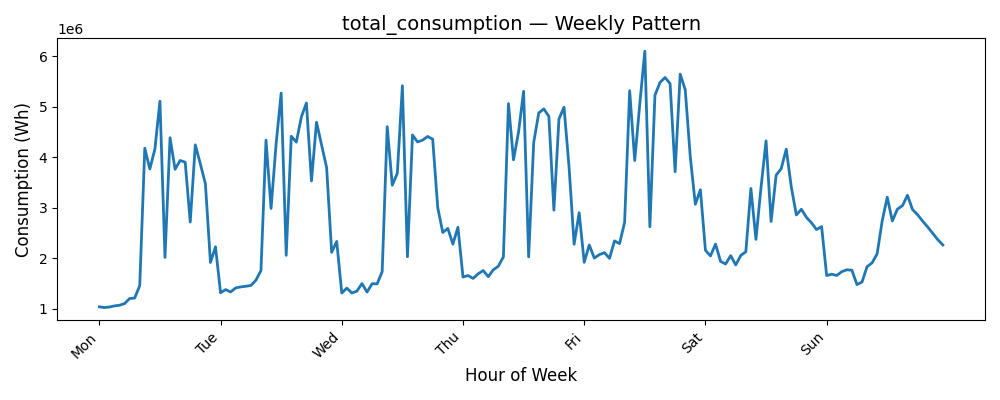

Data behind this chart, as committed beside it:
Date, Consumption (Wh)
0, 1039199
1, 1025716
2, 1035766
3, 1057795
4, 1071276
5, 1103406
6, 1204727
7, 1213704
8, 1460297
9, 4181029
10, 3769680
11, 4163176
12, 5111792
13, 2017778
14, 4388423
15, 3763581
16, 3938340
17, 3904505
18, 2718005
19, 4247435
20, 3869546
21, 3476139
22, 1917730
23, 2227848
24, 1318115
25, 1380813
26, 1333645
27, 1414453
28, 1434228
29, 1446492
30, 1462200
31, 1566109
32, 1757041
33, 4341693
34, 2987891
35, 4263842
36, 5273099
37, 2059736
38, 4418711
39, 4300656
40, 4798953
41, 5076169
42, 3532279
43, 4695666
44, 4245821
45, 3798225
46, 2118262
47, 2334473
48, 1312976
49, 1409592
50, 1313543
51, 1350124
52, 1500556
53, 1331541
54, 1496018
55, 1495017
56, 1736505
57, 4606501
58, 3448289
59, 3685388
... 108 more rows
